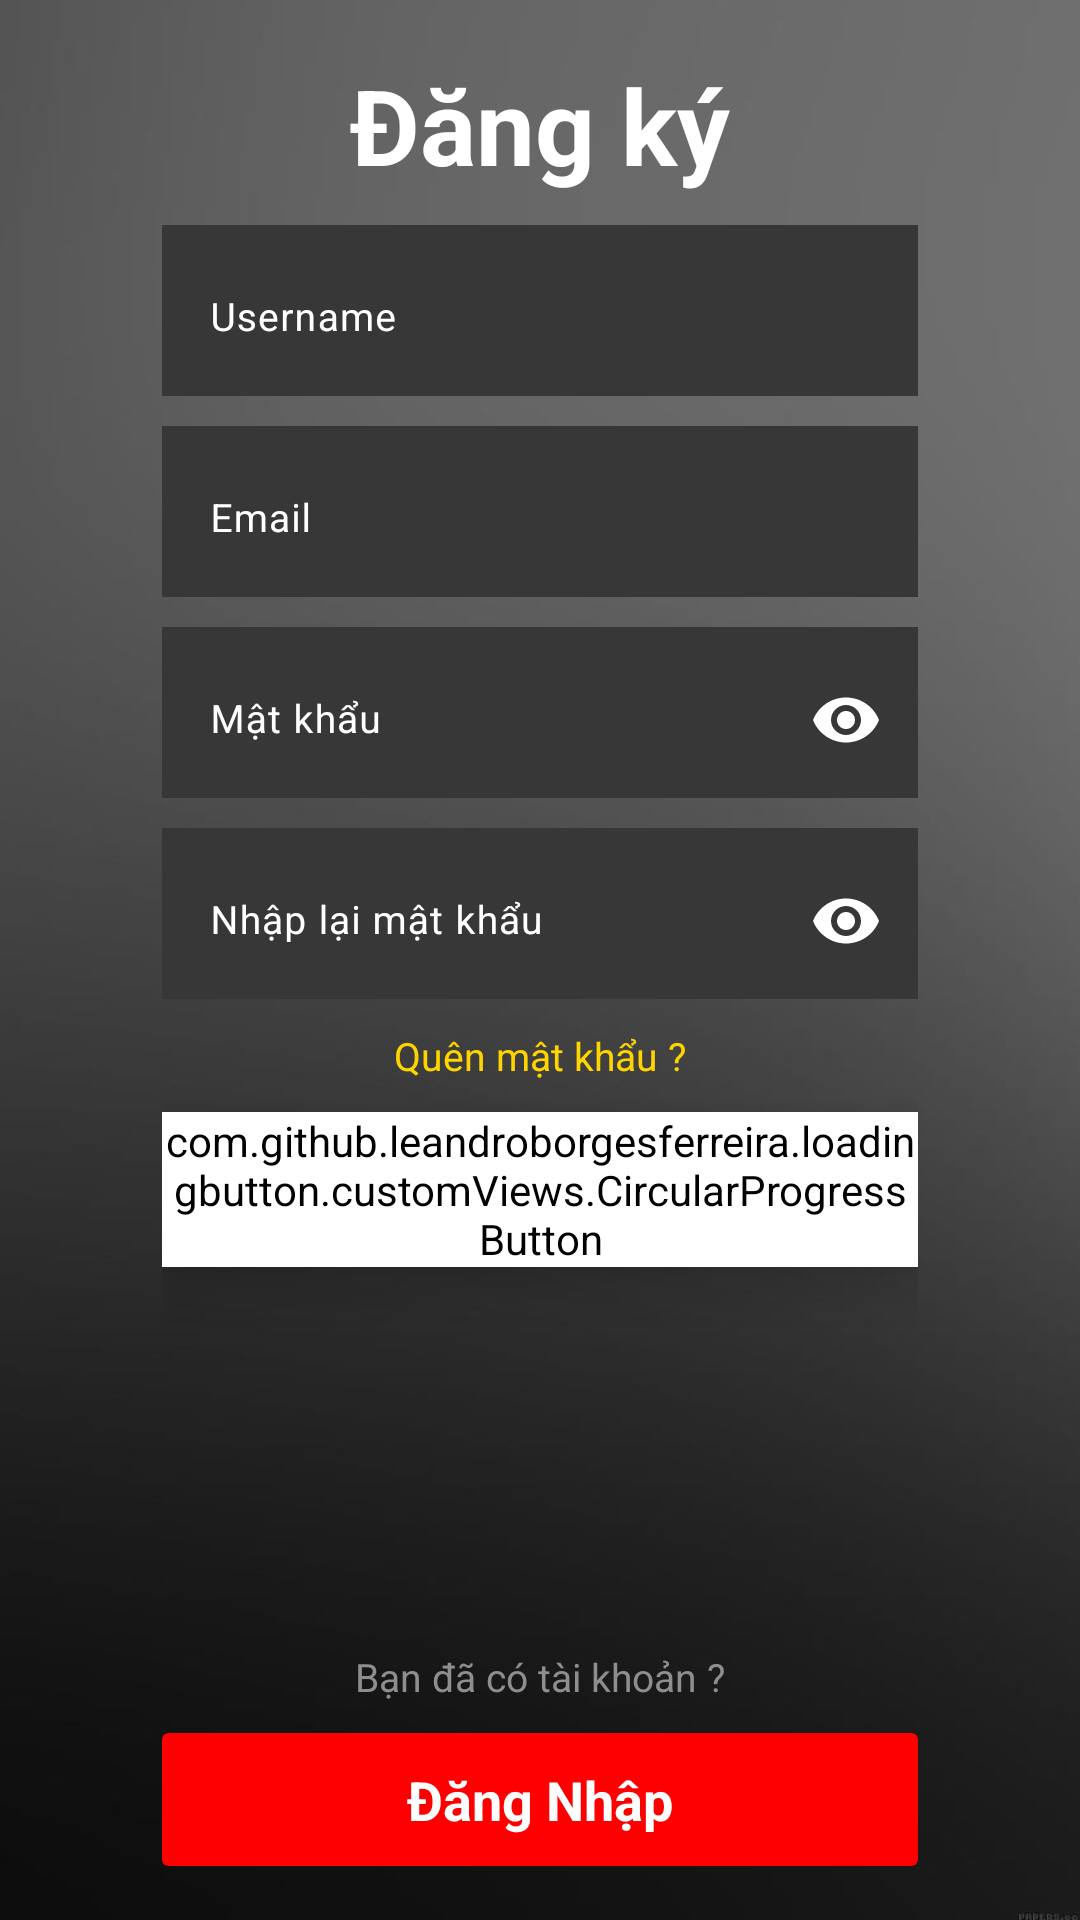

Layout XML and referenced resources for this Android screen:
<!-- AndroidManifest.xml: application theme Theme.AppXemPhim -->
<!-- res/layout/fragment_sign_up.xml -->
<?xml version="1.0" encoding="utf-8"?>
<androidx.core.widget.NestedScrollView xmlns:android="http://schemas.android.com/apk/res/android"
    xmlns:app="http://schemas.android.com/apk/res-auto"
    xmlns:tools="http://schemas.android.com/tools"
    android:layout_width="match_parent"
    android:layout_height="match_parent"
    android:fillViewport="true"
    android:background="@drawable/blackwhitegradientbackground"
    tools:context=".fragments.loginSignUpFragments.SignUpFragment">

    <androidx.constraintlayout.widget.ConstraintLayout
        android:layout_width="match_parent"
        android:layout_height="match_parent">

        <LinearLayout
            android:layout_width="0dp"
            android:layout_height="wrap_content"
            android:orientation="vertical"
            app:layout_constraintBottom_toBottomOf="parent"
            app:layout_constraintEnd_toEndOf="@id/guidelineRight"
            app:layout_constraintStart_toStartOf="@id/guidelineLeft"
            app:layout_constraintTop_toTopOf="parent"

            >

            <TextView
                android:layout_width="match_parent"
                android:layout_height="wrap_content"
                android:text="Đăng ký"
                android:textAlignment="center"
                android:textColor="@color/white"
                android:textSize="35sp"
                android:textStyle="bold"

                />


            <com.google.android.material.textfield.TextInputLayout
                android:id="@+id/tvUsername"
                android:layout_width="match_parent"
                android:layout_height="wrap_content"
                android:layout_marginTop="10dp"
                android:background="#373737"
                android:hint="Username"
                android:textColorHint="@color/white"
                app:boxStrokeColor="@color/white"
                app:boxStrokeWidth="0dp"

                app:hintTextColor="@color/white">

                <com.google.android.material.textfield.TextInputEditText
                    android:id="@+id/etUsername"
                    android:layout_width="match_parent"
                    android:layout_height="wrap_content"
                    android:textColor="@color/white"
                    android:textColorHint="@color/white"
                    android:textSize="13sp"

                    />
            </com.google.android.material.textfield.TextInputLayout>

            <com.google.android.material.textfield.TextInputLayout
                android:id="@+id/tvEmail"
                android:layout_width="match_parent"
                android:layout_height="wrap_content"
                android:layout_marginTop="10dp"
                android:background="#373737"
                android:hint="Email"
                android:textColorHint="@color/white"
                app:boxStrokeColor="@color/white"
                app:boxStrokeWidth="0dp"

                app:hintTextColor="@color/white">

                <com.google.android.material.textfield.TextInputEditText
                    android:id="@+id/etEmail"
                    android:layout_width="match_parent"
                    android:layout_height="wrap_content"
                    android:textColor="@color/white"
                    android:textColorHint="@color/white"
                    android:textSize="13sp"

                    />
            </com.google.android.material.textfield.TextInputLayout>


            <com.google.android.material.textfield.TextInputLayout
                android:id="@+id/tvPass"
                android:layout_width="match_parent"
                android:layout_height="wrap_content"
                android:layout_marginTop="10dp"
                android:background="#373737"
                android:hint="Mật khẩu"
                android:textColorHint="@color/white"
                app:boxStrokeColor="@color/white"
                app:boxStrokeWidth="0dp"
                app:hintTextColor="@color/white"
                app:passwordToggleEnabled="true"
                app:passwordToggleTint="@color/white">

                <com.google.android.material.textfield.TextInputEditText
                    android:id="@+id/etPass"
                    android:layout_width="match_parent"
                    android:layout_height="wrap_content"
                    android:inputType="textPassword"
                    android:textColor="@color/white"
                    android:textColorHint="@color/white"
                    android:textSize="13sp" />
            </com.google.android.material.textfield.TextInputLayout>
            <com.google.android.material.textfield.TextInputLayout
                android:id="@+id/tvRePass"
                android:layout_width="match_parent"
                android:layout_height="wrap_content"
                android:layout_marginTop="10dp"
                android:background="#373737"
                android:hint="Nhập lại mật khẩu"
                android:textColorHint="@color/white"
                app:boxStrokeColor="@color/white"
                app:boxStrokeWidth="0dp"
                app:hintTextColor="@color/white"
                app:passwordToggleEnabled="true"
                app:passwordToggleTint="@color/white">

                <com.google.android.material.textfield.TextInputEditText
                    android:id="@+id/etRePass"
                    android:layout_width="match_parent"
                    android:layout_height="wrap_content"
                    android:inputType="textPassword"
                    android:textColor="@color/white"
                    android:textColorHint="@color/white"
                    android:textSize="13sp" />
            </com.google.android.material.textfield.TextInputLayout>
            <TextView
                android:id="@+id/tvForgotPass"
                android:layout_width="match_parent"
                android:layout_height="wrap_content"
                android:layout_marginTop="10dp"
                android:text="Quên mật khẩu ?"
                android:textAlignment="center"
                android:textColor="#FFD500"
                android:textSize="13sp"

                />

            <com.github.leandroborgesferreira.loadingbutton.customViews.CircularProgressButton

                android:id="@+id/btnSignUp"
                android:layout_width="match_parent"
                android:layout_height="wrap_content"
                android:layout_gravity="center"
                android:layout_marginTop="10dp"
                android:background="@drawable/rectangle_button"
                android:backgroundTint="#FFFFFF"
                android:elevation="10dp"
                android:text="Đăng ký"
                android:textColor="#FF0000"
                android:textSize="18sp"
                android:textStyle="bold"
                app:spinning_bar_color="#FF0000" />


            <TextView
                android:id="@+id/tvThongBao"
                android:layout_width="match_parent"
                android:layout_height="wrap_content"
                android:layout_marginTop="10dp"
                android:text=""
                android:textAlignment="center"
                android:textColor="#F30404"
                android:textSize="13sp" />

            <TextView
                android:layout_width="match_parent"
                android:layout_height="wrap_content"
                android:layout_marginTop="100dp"
                android:text="Bạn đã có tài khoản ?"
                android:textAlignment="center"
                android:textColor="#8E8E8E"
                android:textSize="13sp"

                />

            <androidx.cardview.widget.CardView
                android:id="@+id/btnSignIn"
                android:layout_width="match_parent"
                android:layout_height="wrap_content"
                android:layout_marginTop="10dp"
                android:elevation="10dp"
                app:cardBackgroundColor="#FF0000"

                >

                <TextView
                    android:layout_width="match_parent"
                    android:layout_height="wrap_content"
                    android:padding="10dp"
                    android:text="Đăng Nhập"
                    android:textAlignment="center"
                    android:textColor="#FFFFFF"
                    android:textSize="18sp"
                    android:textStyle="bold" />
            </androidx.cardview.widget.CardView>


        </LinearLayout>

        <androidx.constraintlayout.widget.Guideline
            android:id="@+id/guidelineLeft"
            android:layout_width="wrap_content"
            android:layout_height="wrap_content"
            android:orientation="vertical"
            app:layout_constraintGuide_percent="0.15" />

        <androidx.constraintlayout.widget.Guideline
            android:id="@+id/guidelineRight"
            android:layout_width="wrap_content"
            android:layout_height="wrap_content"
            android:orientation="vertical"
            app:layout_constraintGuide_percent="0.85" />




    </androidx.constraintlayout.widget.ConstraintLayout>
</androidx.core.widget.NestedScrollView>
<!-- resources referenced by this layout -->
<resources>
  <!-- drawable blackwhitegradientbackground: jpg bitmap (drawable, 9037 bytes) -->
  <style name="Theme.AppXemPhim" parent="Base.Theme.AppXemPhim" />
  <style name="Base.Theme.AppXemPhim" parent="Theme.Material3.DayNight.NoActionBar">
          
          
  
  
      </style>
  <!-- not gathered from this repository: default colours our renderer supplied (Android Studio template values) -->
  <color name="white">#FFFFFFFF</color>
</resources>
